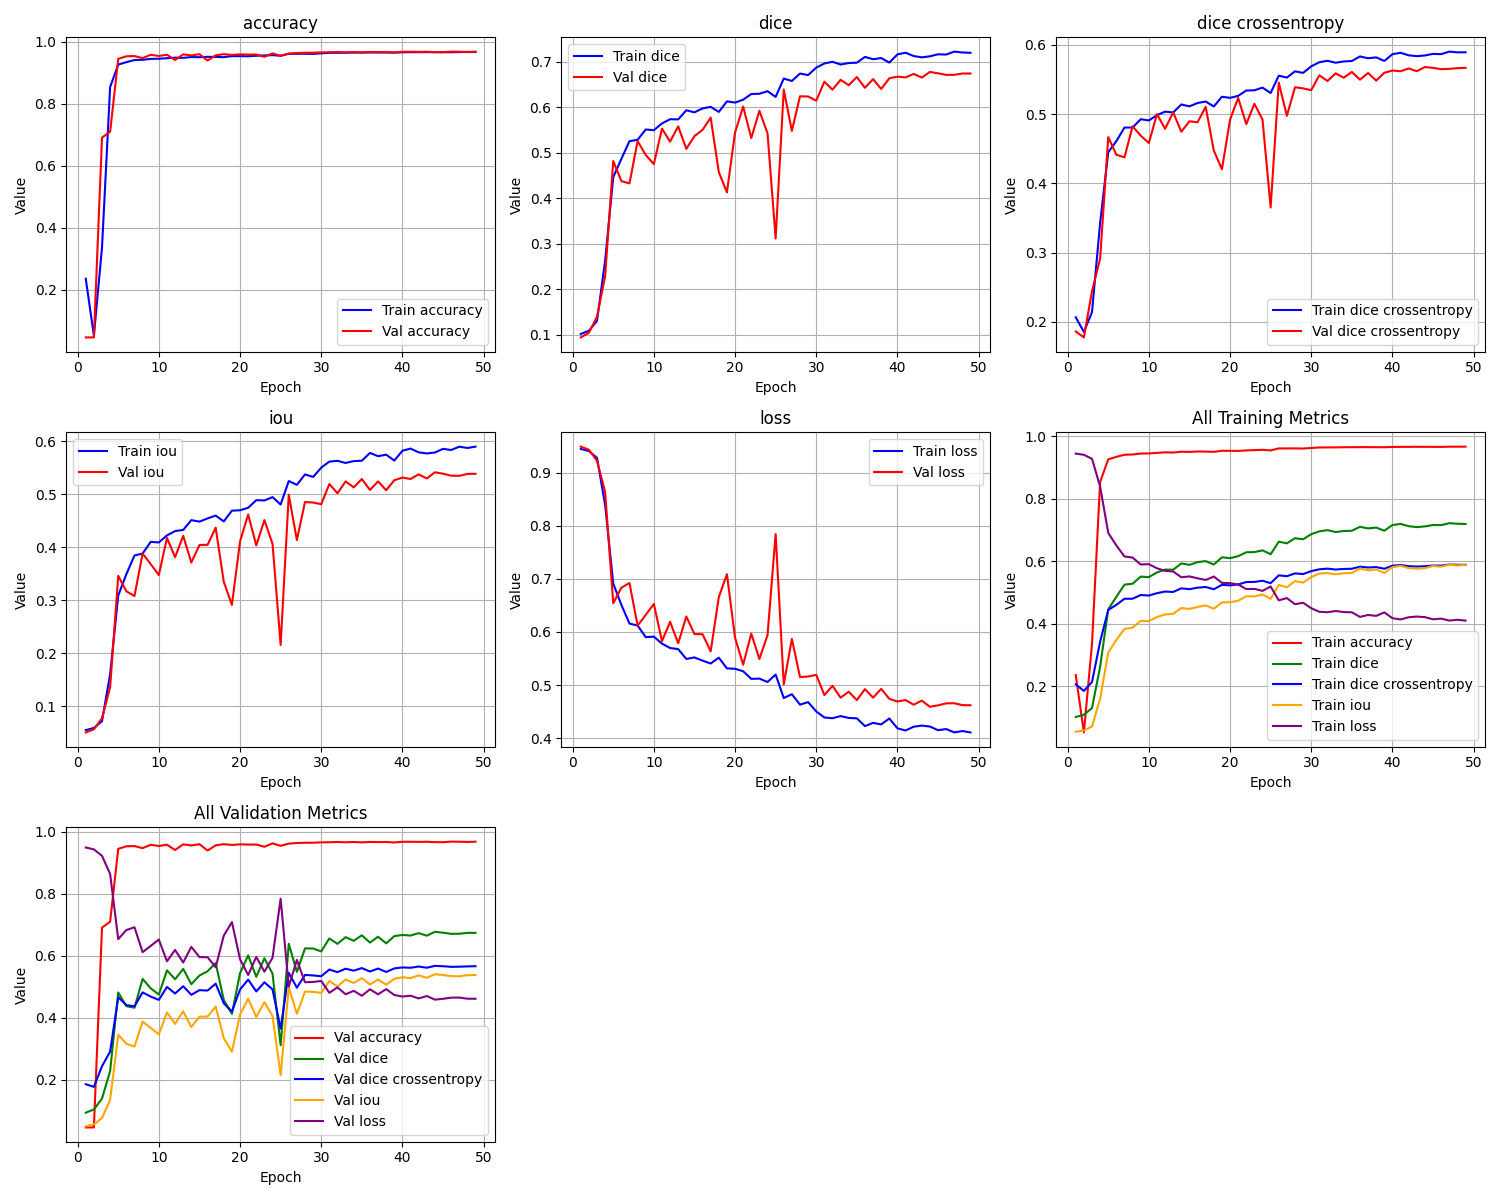

Data behind this chart, as committed beside it:
epoch, train_loss, train_iou, train_dice, train_dice crossentropy, train_accuracy, val_loss, val_iou, val_dice, val_dice crossentropy, val_accuracy
1, 0.9452, 0.05484, 0.1021, 0.2066, 0.2361, 0.9495, 0.05047, 0.09447, 0.1862, 0.04683
2, 0.9412, 0.05885, 0.109, 0.1855, 0.05268, 0.9436, 0.05639, 0.1047, 0.1776, 0.04683
3, 0.9283, 0.07169, 0.1309, 0.2142, 0.3364, 0.9228, 0.07719, 0.14, 0.2443, 0.6912
4, 0.8395, 0.1605, 0.263, 0.343, 0.8543, 0.8642, 0.1358, 0.2287, 0.2915, 0.7103
5, 0.6913, 0.3087, 0.4466, 0.4448, 0.9267, 0.6541, 0.3459, 0.4821, 0.4667, 0.9452
6, 0.6511, 0.3489, 0.4867, 0.461, 0.9346, 0.6834, 0.3166, 0.438, 0.4412, 0.9535
7, 0.6158, 0.3842, 0.5257, 0.4805, 0.9413, 0.6923, 0.3077, 0.4329, 0.4375, 0.9542
8, 0.6122, 0.3878, 0.5286, 0.4806, 0.9421, 0.6121, 0.3879, 0.5258, 0.4824, 0.9476
9, 0.5902, 0.4098, 0.5513, 0.4925, 0.9452, 0.6321, 0.3679, 0.4953, 0.4688, 0.9583
10, 0.5912, 0.4088, 0.5498, 0.4908, 0.9456, 0.6528, 0.3472, 0.4753, 0.4583, 0.9545
11, 0.578, 0.422, 0.5646, 0.4984, 0.9473, 0.5826, 0.4174, 0.5533, 0.4999, 0.9586
12, 0.5698, 0.4302, 0.5738, 0.5035, 0.949, 0.6191, 0.3809, 0.5247, 0.4788, 0.9416
13, 0.5677, 0.4323, 0.5735, 0.5023, 0.9484, 0.5787, 0.4213, 0.5582, 0.5023, 0.9597
14, 0.5491, 0.4508, 0.5935, 0.5138, 0.951, 0.6292, 0.3708, 0.5087, 0.4746, 0.9562
15, 0.552, 0.448, 0.589, 0.5111, 0.9505, 0.5961, 0.4039, 0.5367, 0.4895, 0.9603
16, 0.5459, 0.4541, 0.5976, 0.5159, 0.9518, 0.5957, 0.4043, 0.5505, 0.4882, 0.9398
17, 0.5406, 0.4594, 0.601, 0.5181, 0.9515, 0.5634, 0.4366, 0.5773, 0.5105, 0.9565
18, 0.5515, 0.4484, 0.59, 0.5109, 0.9506, 0.6657, 0.3343, 0.4578, 0.4473, 0.9603
19, 0.5313, 0.4687, 0.6131, 0.5249, 0.9541, 0.709, 0.291, 0.4131, 0.4204, 0.9578
20, 0.5306, 0.4694, 0.6104, 0.5234, 0.9539, 0.5893, 0.4107, 0.5447, 0.4917, 0.9598
21, 0.5259, 0.4741, 0.6167, 0.5262, 0.9536, 0.5384, 0.4616, 0.6017, 0.5234, 0.959
22, 0.5116, 0.4885, 0.6293, 0.534, 0.9552, 0.5969, 0.4031, 0.5324, 0.4854, 0.9591
23, 0.5121, 0.4879, 0.6298, 0.5342, 0.9562, 0.5492, 0.4508, 0.5924, 0.5149, 0.952
24, 0.5057, 0.4942, 0.6355, 0.5382, 0.9572, 0.5938, 0.4062, 0.5428, 0.492, 0.9629
25, 0.5197, 0.4803, 0.6229, 0.5303, 0.9552, 0.7846, 0.2154, 0.3118, 0.3651, 0.955
26, 0.4754, 0.5245, 0.6632, 0.5554, 0.9617, 0.5012, 0.4988, 0.6392, 0.5454, 0.9621
27, 0.4826, 0.5174, 0.6579, 0.5526, 0.9615, 0.5868, 0.4132, 0.5483, 0.4975, 0.964
28, 0.463, 0.537, 0.6742, 0.5617, 0.9618, 0.515, 0.485, 0.6242, 0.5387, 0.9649
29, 0.4677, 0.5323, 0.6709, 0.5594, 0.9612, 0.516, 0.484, 0.6238, 0.537, 0.9651
30, 0.4502, 0.5498, 0.6872, 0.5689, 0.963, 0.5192, 0.4808, 0.6145, 0.5344, 0.966
31, 0.4388, 0.5612, 0.6963, 0.5748, 0.9646, 0.481, 0.519, 0.6563, 0.556, 0.9666
32, 0.4373, 0.5627, 0.7, 0.5769, 0.9649, 0.4985, 0.5015, 0.6388, 0.5476, 0.9674
33, 0.4414, 0.5586, 0.694, 0.5741, 0.9649, 0.4762, 0.5238, 0.6604, 0.5587, 0.9664
34, 0.4379, 0.5621, 0.6973, 0.5759, 0.9654, 0.4874, 0.5126, 0.6487, 0.5525, 0.9674
35, 0.4372, 0.5628, 0.6981, 0.5765, 0.9655, 0.4716, 0.5284, 0.6665, 0.5607, 0.9661
36, 0.4225, 0.5775, 0.7108, 0.5831, 0.9657, 0.4923, 0.5077, 0.6429, 0.5496, 0.9675
37, 0.4286, 0.5714, 0.7057, 0.5805, 0.9657, 0.4761, 0.5239, 0.662, 0.5592, 0.967
38, 0.4257, 0.5743, 0.7083, 0.5818, 0.9655, 0.4928, 0.5072, 0.6404, 0.5482, 0.9673
39, 0.4369, 0.5631, 0.6982, 0.5766, 0.9654, 0.4739, 0.5261, 0.6638, 0.5596, 0.9659
40, 0.4183, 0.5817, 0.7163, 0.5864, 0.9663, 0.4689, 0.5311, 0.6675, 0.5628, 0.968
41, 0.4143, 0.5857, 0.72, 0.5884, 0.9666, 0.4716, 0.5284, 0.6657, 0.5617, 0.9682
42, 0.4213, 0.5787, 0.7127, 0.5848, 0.9666, 0.4628, 0.5372, 0.6734, 0.5658, 0.9677
43, 0.4235, 0.5766, 0.7098, 0.5835, 0.9669, 0.4706, 0.5294, 0.6653, 0.5618, 0.9681
44, 0.4217, 0.5783, 0.7121, 0.5846, 0.9667, 0.4589, 0.5411, 0.6778, 0.5679, 0.9668
45, 0.4148, 0.5853, 0.7166, 0.5868, 0.9667, 0.4616, 0.5384, 0.6748, 0.5667, 0.9668
46, 0.4169, 0.5831, 0.716, 0.5864, 0.9665, 0.4654, 0.5346, 0.6713, 0.5647, 0.9685
47, 0.4107, 0.5893, 0.7224, 0.5901, 0.9671, 0.4656, 0.5344, 0.6714, 0.5652, 0.9682
48, 0.4131, 0.5869, 0.7205, 0.5891, 0.9671, 0.462, 0.538, 0.6743, 0.5662, 0.9675
49, 0.4106, 0.5894, 0.7198, 0.5891, 0.9674, 0.4618, 0.5382, 0.6743, 0.5667, 0.9684
